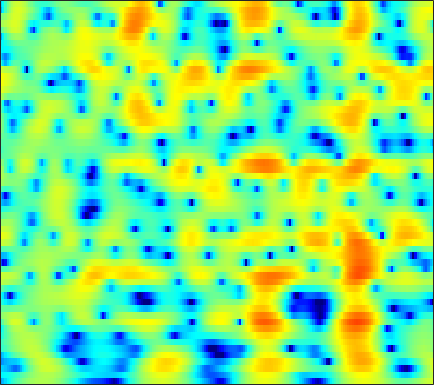

The table this chart was drawn from, first rows:
-10.19, -9.0221, -7.5491, -6.2106, -5.2919, -4.1745, -3.1786, -2.5048, -1.6926, -0.97734, -0.33879, 0.092105, 0.59829, 1.0288, 1.3029, 1.6056, 1.8386, 1.9689, 2.0823, 2.1287, 2.1096, 2.05, 1.9044, 1.6871
-6.173, -6.021, -5.749, -5.402, -5.093, -4.618, -4.079, -3.639, -3.013, -2.357, -1.69, -1.194, -0.554, 0.04678, 0.4635, 0.9654, 1.397, 1.67, 1.963, 2.17, 2.292, 2.326, 2.295, 2.179
-7.696, -8.04, -8.647, -9.474, -10.27, -11.49, -12.59, -12.78, -11.59, -9.3, -6.856, -5.18, -3.233, -1.599, -0.5556, 0.6163, 1.563, 2.136, 2.734, 3.155, 3.412, 3.504, 3.498, 3.353
-11.21, -10.48, -9.619, -9.001, -8.724, -8.545, -8.436, -8.243, -7.569, -6.31, -4.671, -3.373, -1.725, -0.2683, 0.6717, 1.718, 2.531, 2.994, 3.426, 3.655, 3.692, 3.6, 3.328, 2.894
-9.533, -8.203, -6.56, -5.148, -4.227, -3.154, -2.208, -1.563, -0.7608, -0.001934, 0.7235, 1.235, 1.864, 2.411, 2.748, 3.088, 3.284, 3.325, 3.229, 2.949, 2.477, 1.987, 1.146, 0.08169
-3.773, -3.28, -2.559, -1.812, -1.253, -0.5375, 0.1363, 0.6073, 1.181, 1.685, 2.115, 2.384, 2.666, 2.851, 2.918, 2.902, 2.753, 2.544, 2.127, 1.538, 0.7603, 0.03477, -1.137, -2.569
-3.419, -2.799, -1.98, -1.19, -0.6292, 0.06402, 0.6883, 1.107, 1.589, 1.986, 2.292, 2.461, 2.601, 2.641, 2.606, 2.467, 2.216, 1.951, 1.491, 0.9002, 0.1738, -0.4654, -1.443, -2.563
-4.911, -3.826, -2.524, -1.385, -0.6321, 0.2283, 0.9325, 1.359, 1.802, 2.109, 2.292, 2.36, 2.368, 2.296, 2.196, 2.017, 1.781, 1.566, 1.222, 0.7975, 0.2894, -0.1535, -0.8358, -1.629
-6.097, -4.291, -2.291, -0.7012, 0.2536, 1.245, 1.943, 2.281, 2.501, 2.485, 2.25, 1.96, 1.471, 0.9433, 0.5988, 0.2791, 0.1595, 0.1838, 0.2759, 0.3342, 0.2826, 0.1384, -0.207, -0.7119
-2.746, -1.125, 0.6166, 1.967, 2.742, 3.48, 3.89, 3.983, 3.807, 3.248, 2.232, 1.109, -1.041, -4.245, -7.614, -11.33, -7.833, -4.816, -2.107, -0.4806, 0.377, 0.6136, 0.4495, -0.2291
0.2732, 0.743, 1.333, 1.858, 2.186, 2.508, 2.667, 2.666, 2.486, 2.074, 1.41, 0.7272, -0.394, -1.639, -2.454, -2.946, -2.532, -1.823, -0.8017, 0.01908, 0.4948, 0.5993, 0.3717, -0.3005
-1.128, -1.249, -1.349, -1.363, -1.321, -1.188, -0.9845, -0.8037, -0.5689, -0.3783, -0.2436, -0.1817, -0.1409, -0.1058, -0.05572, 0.05851, 0.2385, 0.4186, 0.6678, 0.8901, 1.03, 1.071, 1.028, 0.873
-4.015, -4.943, -6.222, -7.31, -7.702, -7.402, -6.364, -5.401, -4.139, -3.034, -2.115, -1.539, -0.8902, -0.3558, -0.01002, 0.3951, 0.7443, 0.9752, 1.248, 1.477, 1.66, 1.768, 1.868, 1.942
-5.067, -6.858, -10.25, -15.72, -21.34, -16.38, -10.87, -8.279, -5.872, -4.158, -2.896, -2.142, -1.327, -0.6614, -0.2304, 0.2737, 0.7249, 1.016, 1.355, 1.634, 1.858, 1.99, 2.126, 2.23
-1.238, -1.974, -2.919, -3.693, -4.066, -4.129, -3.784, -3.393, -2.866, -2.401, -2.032, -1.801, -1.496, -1.134, -0.8109, -0.3159, 0.2287, 0.6283, 1.102, 1.452, 1.673, 1.747, 1.741, 1.647
2.735, 2.51, 2.176, 1.827, 1.595, 1.292, 0.9526, 0.6393, 0.1006, -0.6799, -1.743, -2.73, -4.082, -4.845, -4.535, -3.098, -1.413, -0.3015, 0.8104, 1.48, 1.693, 1.565, 1.027, 0.0954
3.202, 3.129, 3.003, 2.917, 2.87, 2.724, 2.451, 2.119, 1.444, 0.3623, -1.307, -3.103, -6.576, -10.5, -9.555, -5.177, -1.867, -0.1849, 1.273, 2.019, 2.13, 1.802, 0.7659, -1.078
-2.288, -2.488, -2.325, -1.744, -1.204, -0.4889, 0.1169, 0.4224, 0.6134, 0.5822, 0.3605, 0.1387, -0.138, -0.1893, 0.007528, 0.5159, 1.165, 1.662, 2.157, 2.41, 2.377, 2.155, 1.56, 0.6957
-13.93, -18.79, -16.86, -10.58, -7.644, -4.932, -3.077, -2.064, -1.097, -0.4138, 0.07048, 0.3604, 0.6938, 1.014, 1.245, 1.58, 1.888, 2.081, 2.282, 2.379, 2.349, 2.246, 2.019, 1.671
-8.938, -9.289, -8.746, -7.276, -6.09, -4.574, -3.351, -2.651, -1.897, -1.322, -0.8388, -0.5111, -0.07494, 0.3485, 0.6522, 1.042, 1.392, 1.6, 1.81, 1.935, 1.968, 1.932, 1.85, 1.725
-2.247, -2.104, -1.883, -1.729, -1.636, -1.556, -1.652, -1.831, -2.137, -2.444, -2.562, -2.463, -2.012, -1.296, -0.6754, 0.06931, 0.6976, 1.059, 1.355, 1.456, 1.401, 1.281, 1.056, 0.8855
3.156, 3.119, 2.903, 2.487, 2.069, 1.235, 0.02364, -1.177, -3.421, -6.59, -10.62, -11.66, -8.221, -4.745, -2.822, -0.9661, 0.2233, 0.7794, 1.129, 1.005, 0.4223, -0.3094, -1.685, -3.179
4.796, 4.631, 4.245, 3.705, 3.129, 2.108, 0.7925, -0.4514, -2.484, -4.818, -6.89, -7.469, -6.518, -4.713, -3.468, -2.105, -1.108, -0.6018, -0.2897, -0.409, -1.095, -2.076, -4.229, -7.795
3.332, 3.258, 3.075, 2.699, 2.288, 1.606, 0.7061, -0.06299, -1.184, -2.362, -3.461, -4.119, -4.736, -4.991, -4.896, -4.454, -3.698, -3.055, -2.254, -1.619, -1.24, -1.129, -1.119, -1.136
1.114, 1.353, 1.537, 1.476, 1.327, 0.9483, 0.34, -0.2361, -1.199, -2.418, -3.958, -5.373, -7.773, -10.92, -13.05, -12.31, -8.826, -6.429, -3.904, -2.083, -0.72, 0.05663, 0.8659, 1.504
-1.725, -1.194, -0.7693, -0.5158, -0.4293, -0.5025, -0.7067, -1.019, -1.628, -2.491, -3.683, -4.861, -6.795, -9.07, -10.29, -9.801, -7.348, -5.38, -3.1, -1.288, 0.128, 1, 1.921, 2.625
-4.681, -4.445, -4.153, -3.752, -3.45, -3.014, -2.654, -2.474, -2.388, -2.486, -2.726, -2.966, -3.292, -3.498, -3.51, -3.196, -2.556, -1.921, -0.9726, 0.01045, 0.9346, 1.562, 2.285, 2.836
-8.483, -9.631, -10.25, -9.36, -8.052, -6.205, -4.757, -3.897, -3.071, -2.554, -2.265, -2.141, -2.062, -1.971, -1.87, -1.641, -1.261, -0.8748, -0.2522, 0.4515, 1.193, 1.719, 2.358, 2.889
-9.636, -13.11, -18.07, -13.62, -10.04, -6.705, -4.609, -3.523, -2.553, -1.984, -1.764, -1.774, -1.965, -2.286, -2.503, -2.692, -2.585, -2.249, -1.492, -0.514, 0.5301, 1.276, 2.16, 2.906
-2.152, -2.845, -3.333, -3.276, -2.909, -2.253, -1.594, -1.196, -0.8942, -0.8614, -1.168, -1.66, -2.674, -4.243, -5.807, -8.35, -10.13, -9.303, -6.363, -3.537, -1.31, 0.03148, 1.446, 2.495
1.452, 0.9882, 0.5165, 0.1993, 0.1171, 0.07509, 0.1406, 0.1834, 0.1661, -0.06441, -0.5534, -1.151, -2.366, -4.149, -5.924, -8.852, -11.14, -10.35, -7.255, -4.438, -2.228, -0.9036, 0.4991, 1.523
2.269, 1.573, 0.6141, -0.1065, -0.4505, -0.4736, -0.1624, 0.1678, 0.592, 0.8277, 0.7861, 0.5584, -0.0255, -0.8303, -1.563, -2.489, -3.175, -3.402, -3.287, -2.681, -1.778, -0.9909, 0.001548, 0.8366
2.163, 0.7392, -1.86, -5.297, -7.584, -6.161, -2.739, -0.679, 1.252, 2.469, 3.074, 3.2, 2.996, 2.398, 1.663, 0.3661, -1.292, -2.753, -4.666, -5.253, -3.831, -2.266, -0.3918, 0.9322
0.6671, -0.3101, -2.024, -4.214, -5.31, -4.338, -1.887, -0.1067, 1.687, 2.899, 3.597, 3.809, 3.717, 3.153, 2.435, 0.9615, -1.257, -3.607, -7.964, -10.68, -6.572, -3.692, -1.081, 0.4736
-2.022, -1.693, -1.543, -1.399, -1.259, -0.826, -0.1919, 0.3493, 1.057, 1.641, 2.042, 2.199, 2.184, 1.917, 1.57, 0.8998, 0.07809, -0.5595, -1.256, -1.559, -1.394, -1.053, -0.5204, -0.0747
-2.783, -2.279, -1.816, -1.437, -1.16, -0.8053, -0.4094, -0.1056, 0.311, 0.6932, 1.004, 1.176, 1.305, 1.329, 1.26, 1.098, 0.8703, 0.6792, 0.4502, 0.268, 0.1445, 0.0891, 0.04089, -0.02232
-1.96, -1.899, -1.799, -1.736, -1.639, -1.465, -1.194, -0.9293, -0.5201, -0.07706, 0.3598, 0.657, 1.006, 1.265, 1.398, 1.497, 1.504, 1.459, 1.329, 1.135, 0.8869, 0.6668, 0.3412, -0.004796
-0.8442, -1.319, -1.976, -2.587, -2.965, -3.161, -2.976, -2.587, -1.854, -1.001, -0.1542, 0.4361, 1.127, 1.682, 2.022, 2.338, 2.51, 2.543, 2.443, 2.187, 1.766, 1.337, 0.6217, -0.2222
0.1907, -0.9825, -2.971, -5.392, -7.442, -9.548, -8.904, -7.075, -4.553, -2.454, -0.7869, 0.2438, 1.362, 2.266, 2.804, 3.359, 3.722, 3.856, 3.848, 3.59, 3.04, 2.415, 1.223, -0.4778
0.5757, -0.9536, -3.41, -6.564, -9.41, -13.1, -12, -9.224, -6.159, -3.907, -2.164, -1.093, 0.109, 1.191, 1.897, 2.727, 3.389, 3.739, 4.008, 3.997, 3.663, 3.183, 2.173, 0.6908
-0.0251, -1.46, -3.271, -4.789, -5.709, -6.357, -6.468, -6.274, -5.786, -5.309, -4.864, -4.495, -3.704, -2.555, -1.507, -0.06976, 1.212, 2.01, 2.791, 3.253, 3.424, 3.35, 3.028, 2.488
-1.806, -4.026, -6.908, -8.24, -7.976, -7.087, -6.327, -6.103, -6.304, -7.255, -9.359, -11.85, -14.23, -10.2, -6.648, -3.12, -0.6613, 0.7021, 2.022, 2.894, 3.417, 3.621, 3.706, 3.607
-1.683, -5.132, -11.32, -13.33, -9.731, -6.527, -4.822, -4.249, -4.255, -4.977, -6.319, -7.528, -8.138, -6.506, -4.533, -2.096, -0.1978, 0.8853, 1.945, 2.662, 3.077, 3.259, 3.346, 3.322
2.512, 1.398, 0.07145, -0.7439, -0.9176, -0.8745, -0.7481, -0.6963, -0.7557, -0.9515, -1.163, -1.261, -1.201, -0.9021, -0.5261, 0.01386, 0.5114, 0.7903, 0.9839, 0.9923, 0.8477, 0.6776, 0.4288, 0.244
4.641, 4.096, 3.427, 2.819, 2.422, 2.007, 1.627, 1.365, 1.055, 0.7592, 0.4854, 0.331, 0.1618, 0.07776, 0.006675, -0.1165, -0.3544, -0.6635, -1.293, -2.266, -3.527, -4.633, -5.943, -6.613
5.439, 5.04, 4.504, 3.967, 3.537, 2.962, 2.394, 1.951, 1.339, 0.7495, 0.2139, -0.1244, -0.4424, -0.6272, -0.7307, -0.8872, -1.228, -1.686, -2.686, -4.311, -6.948, -9.937, -17.19, -29.73
5.656, 5.257, 4.678, 4.129, 3.738, 3.129, 2.414, 1.774, 0.7127, -0.5559, -1.886, -2.731, -3.183, -2.823, -2.192, -1.379, -0.86, -0.7606, -1.059, -1.855, -3.134, -4.326, -5.955, -7.081
3.774, 3.055, 2.393, 2.062, 1.982, 1.888, 1.527, 0.9747, -0.2731, -2.435, -6.213, -11.45, -23.1, -8.497, -4.474, -1.344, 0.5054, 1.359, 1.972, 2.111, 1.929, 1.613, 1.063, 0.4046
-4.437, -7.527, -9.65, -7.287, -5.152, -3.08, -1.978, -1.657, -1.744, -2.386, -3.32, -3.921, -3.981, -3.017, -1.895, -0.3862, 0.8995, 1.64, 2.364, 2.786, 2.979, 2.991, 2.869, 2.626
-7.752, -9.892, -11.32, -9.591, -7.724, -5.601, -4.113, -3.362, -2.72, -2.338, -2.11, -1.939, -1.634, -1.192, -0.7577, -0.1353, 0.4852, 0.9071, 1.399, 1.793, 2.064, 2.204, 2.295, 2.317
-5.686, -6.012, -5.973, -5.527, -5.013, -4.195, -3.374, -2.846, -2.291, -1.866, -1.555, -1.371, -1.146, -0.8791, -0.6619, -0.3256, 0.03205, 0.3252, 0.6921, 1.047, 1.356, 1.555, 1.767, 1.91
-6.324, -5.758, -4.757, -3.727, -3.015, -2.215, -1.587, -1.224, -0.8918, -0.7496, -0.736, -0.7906, -0.8939, -0.9818, -1.004, -0.9027, -0.6435, -0.3667, 0.07273, 0.5192, 0.9482, 1.222, 1.531, 1.75
-9.614, -6.213, -3.367, -1.483, -0.4416, 0.5136, 1.076, 1.287, 1.302, 1.005, 0.4115, -0.2016, -1.188, -2.239, -2.825, -3.085, -2.618, -1.992, -0.9969, -0.08934, 0.6539, 1.084, 1.502, 1.764
-1.808, -0.6983, 0.7244, 1.922, 2.621, 3.288, 3.631, 3.647, 3.329, 2.604, 1.342, -0.02607, -2.684, -6.809, -11.68, -15.75, -8.997, -5.766, -3.172, -1.555, -0.5458, -0.007876, 0.4528, 0.7016
1.663, 1.937, 2.455, 3.059, 3.448, 3.876, 4.089, 4.057, 3.72, 3, 1.863, 0.6838, -1.321, -3.662, -5.301, -6.443, -6.002, -5.294, -4.547, -4.19, -4.114, -4.074, -3.846, -3.405
-0.05527, 0.2509, 1.092, 2.045, 2.719, 3.424, 3.856, 3.998, 3.924, 3.526, 2.863, 2.187, 1.138, -0.009796, -0.8433, -1.859, -2.838, -3.651, -4.935, -6.858, -9.808, -12.93, -14.71, -10.57
-9.196, -6.212, -2.651, -0.1234, 1.298, 2.627, 3.474, 3.839, 4.008, 3.861, 3.417, 2.949, 2.159, 1.24, 0.4787, -0.5554, -1.644, -2.53, -3.913, -5.649, -7.819, -9.394, -9.928, -8.005
-7.5, -5.715, -2.925, -0.5937, 0.7688, 2.132, 3.034, 3.422, 3.597, 3.419, 2.892, 2.312, 1.327, 0.1818, -0.6966, -1.767, -2.553, -2.919, -3.287, -3.477, -3.55, -3.537, -3.236, -2.643
